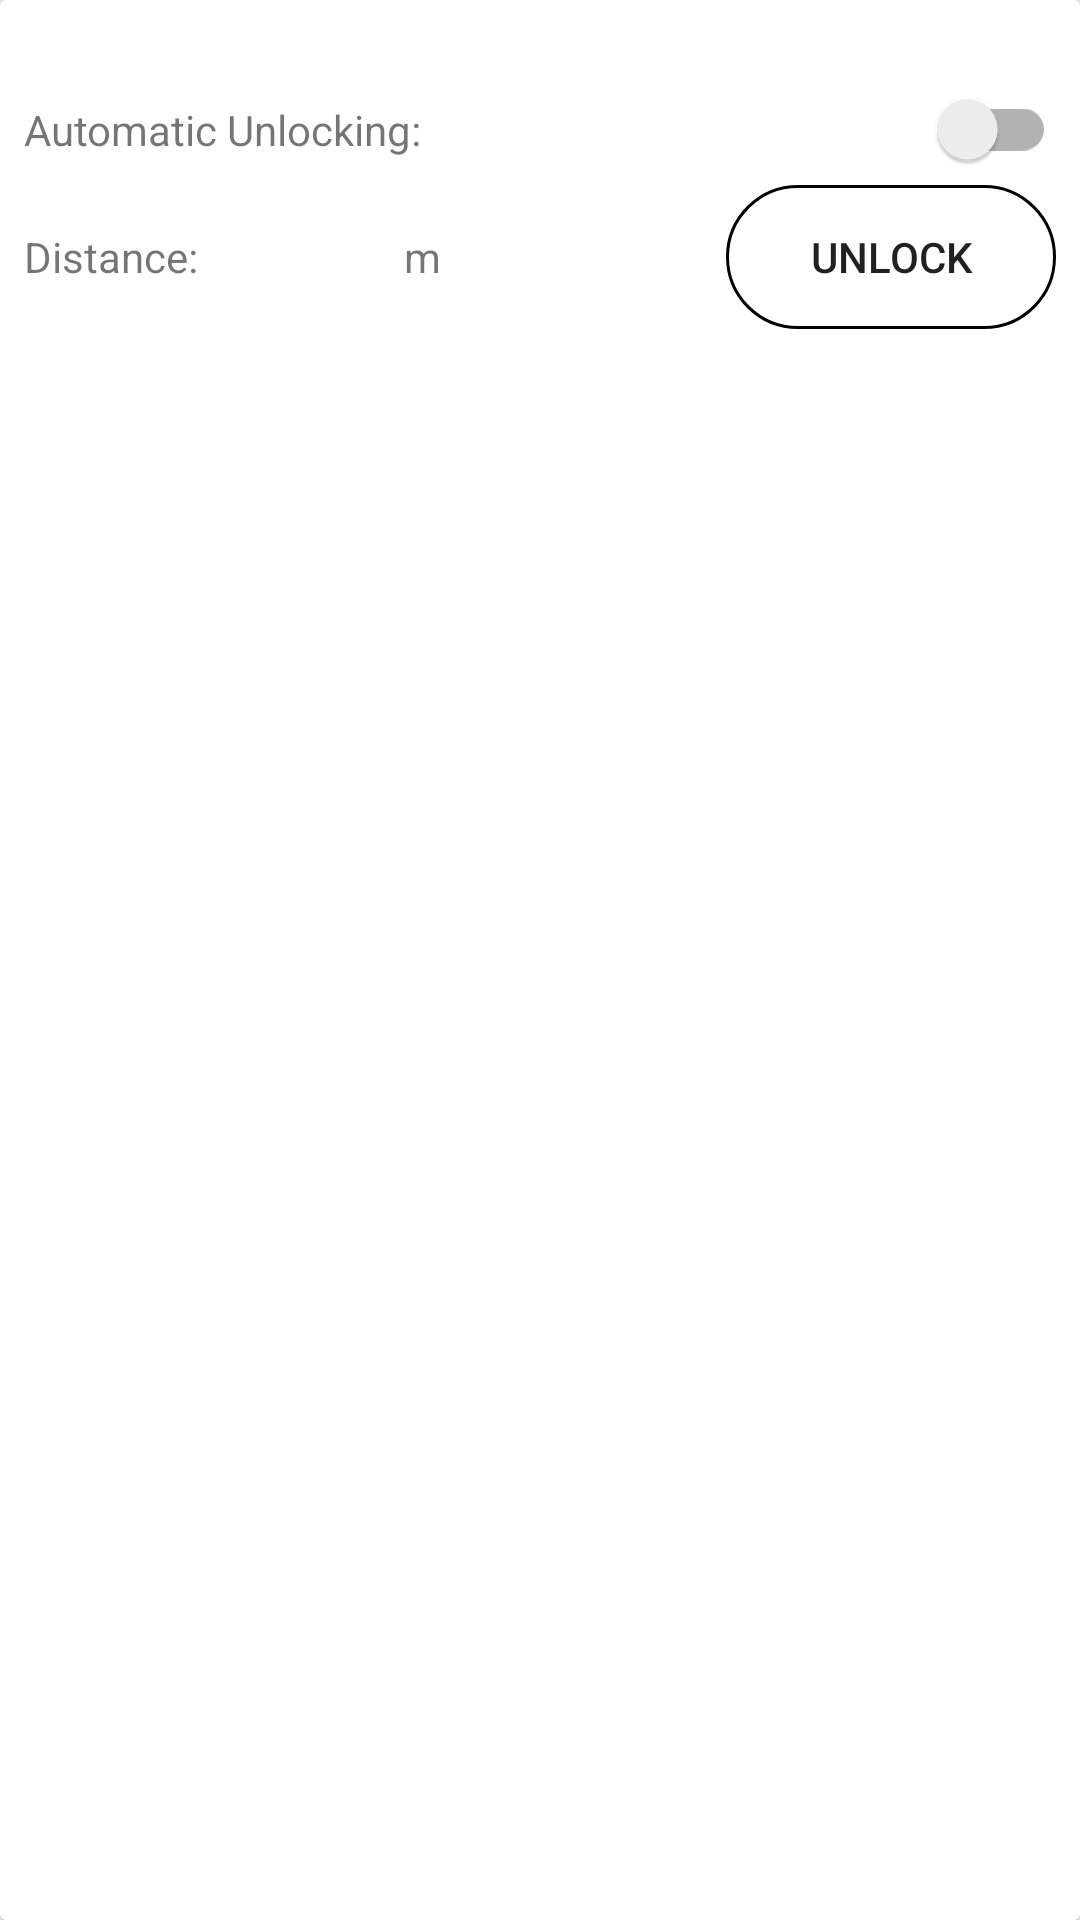

The Android layout XML behind this screen, and the referenced resources:
<!-- AndroidManifest.xml: application theme AppTheme -->
<!-- res/layout/locker_layout.xml -->
<?xml version="1.0" encoding="utf-8"?>
<android.support.v7.widget.CardView xmlns:android="http://schemas.android.com/apk/res/android"
    xmlns:tools="http://schemas.android.com/tools"
    android:layout_width="match_parent"
    android:layout_height="wrap_content"
    xmlns:app="http://schemas.android.com/apk/res-auto"
    android:focusable="true"
    android:clickable="true"
    android:layout_margin="8dp"
    android:background="?android:attr/selectableItemBackground">

    <LinearLayout
        android:layout_width="match_parent"
        android:layout_height="wrap_content"
        android:orientation="vertical"
        android:padding="8dp">

        <LinearLayout
            android:layout_width="match_parent"
            android:layout_height="wrap_content"
            android:orientation="horizontal">

            <TextView
                android:id="@+id/name"
                android:layout_width="wrap_content"
                android:layout_height="wrap_content"
                android:textSize="16sp"
                android:textStyle="bold"
                tools:text="Home Lock " />


        </LinearLayout>

        <LinearLayout
            android:layout_width="match_parent"
            android:layout_height="wrap_content"
            android:orientation="horizontal">

            <TextView
                android:layout_width="wrap_content"
                android:layout_height="wrap_content"
                android:text="Automatic Unlocking: " />

            <android.support.v7.widget.SwitchCompat
                android:id="@+id/switchAutomatic"
                android:layout_width="match_parent"
                android:layout_height="wrap_content"
                android:checked="false" />


        </LinearLayout>


        <LinearLayout
            android:layout_width="match_parent"
            android:layout_height="wrap_content"
            android:orientation="horizontal"/>

        <LinearLayout
            android:layout_width="match_parent"
            android:layout_height="wrap_content"
            android:orientation="horizontal"
            android:paddingTop="5dp">

            <TextView
                android:layout_width="wrap_content"
                android:layout_height="wrap_content"
                android:text="Distance: " />


            <TextView
                android:id="@+id/rating"
                android:layout_width="62dp"
                android:layout_height="wrap_content"
                android:gravity="right"
                android:textAlignment="center"
                android:textSize="20sp"
                tools:text="90" />

            <TextView
                android:layout_width="wrap_content"
                android:layout_height="wrap_content"
                android:text=" m" />
            <RelativeLayout
                android:layout_width="wrap_content"
                android:layout_height="wrap_content"
                android:gravity="right">

                <Button
                    android:id="@+id/unlock"
                    android:layout_width="110dp"
                    android:layout_height="wrap_content"
                    android:layout_alignParentEnd="true"
                    android:layout_marginEnd="0dp"


                    android:background="@drawable/rounded_shape"
                    android:text="Unlock" />
            </RelativeLayout>



        </LinearLayout>


        <LinearLayout
            android:layout_width="match_parent"
            android:layout_height="wrap_content"
            android:orientation="horizontal"/>

    </LinearLayout>

</android.support.v7.widget.CardView>
<!-- resources referenced by this layout -->
<resources>
  <!-- drawable rounded_shape (drawable) -->
  <?xml version="1.0" encoding="utf-8"?>
  <selector xmlns:android="http://schemas.android.com/apk/res/android">
      <item android:drawable="@drawable/white_button" android:state_pressed="true" />
      <item android:drawable="@drawable/white_button" android:state_checked="true" />
      <item android:state_enabled="false">
          <shape>
              <corners android:radius="@dimen/buttonCornerRadius" />
              <solid android:color="@color/light_grey_transparent" />
              <stroke android:width="1dp" android:color="@color/light_grey" />
          </shape>
      </item>
      <item android:drawable="@drawable/white_border_button" android:state_pressed="false" />
  </selector>
  <style name="AppTheme" parent="Theme.AppCompat.Light.NoActionBar">
          
          <item name="colorPrimary">@color/colorPrimary</item>
          <item name="colorPrimaryDark">@color/colorPrimary</item>
          <item name="colorAccent">@color/colorPrimary</item>
      </style>
  <!-- drawable white_button (drawable) -->
  <?xml version="1.0" encoding="utf-8"?>
  <shape xmlns:android="http://schemas.android.com/apk/res/android">
      <solid android:color="@color/light_grey" />
      <corners android:radius="@dimen/buttonCornerRadius" />
      <stroke
          android:width="1dp"
          android:color="@color/light_grey" />
  </shape>
  <dimen name="buttonCornerRadius">29dp</dimen>
  <!-- drawable white_border_button (drawable) -->
  <?xml version="1.0" encoding="utf-8"?>
  <shape xmlns:android="http://schemas.android.com/apk/res/android">
      <corners android:radius="@dimen/buttonCornerRadius" />
      <stroke
          android:width="1dp"
          android:color="@color/light_grey" />
  </shape>
  <color name="colorPrimary">#2F4F4F</color>
</resources>
